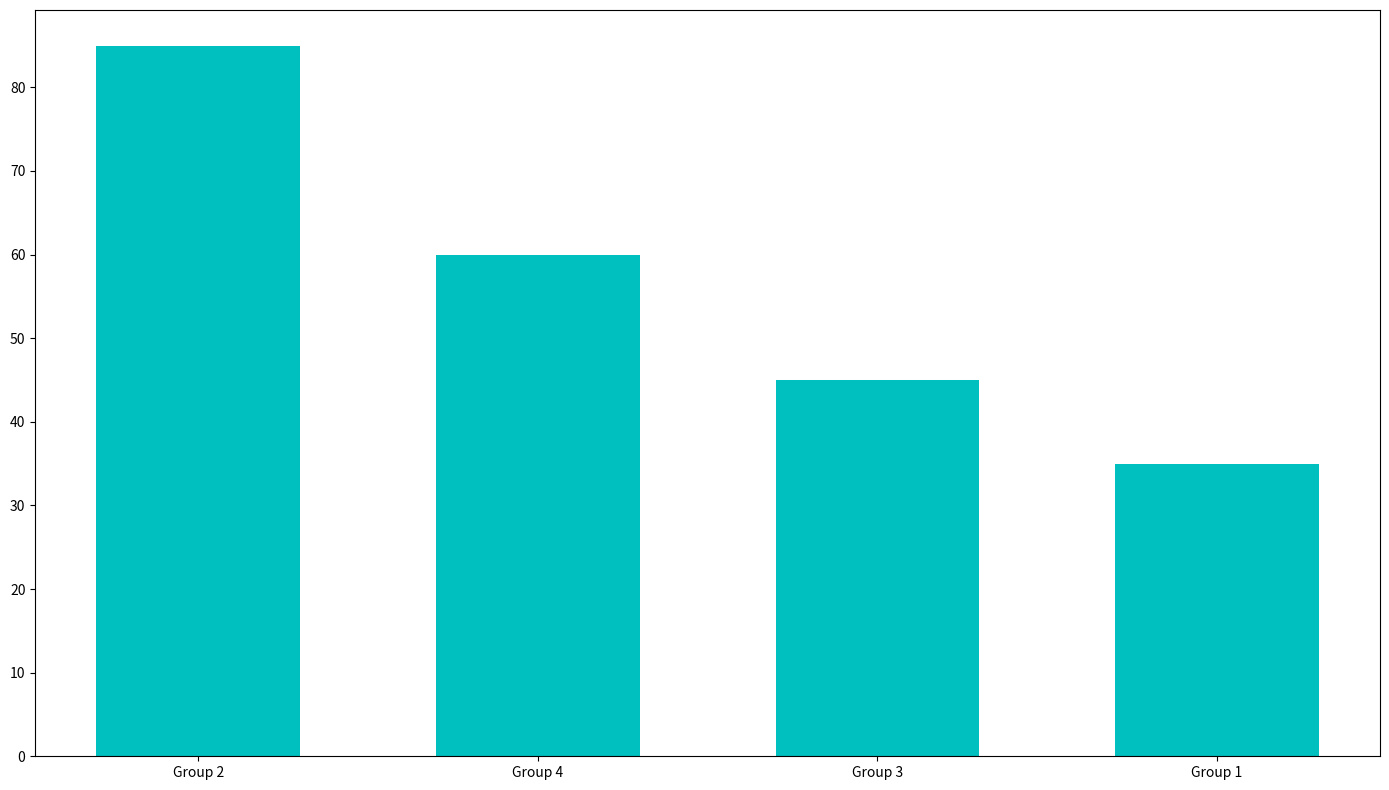

This chart was generated by the following Python code:
import matplotlib.pyplot as plt
import numpy as np

monthly_sales = np.array([
    [35, 40, 20, 25, 45, 30, 55, 35, 40, 30, 50, 60],
    [85, 60, 45, 30, 90, 55, 65, 50, 75, 25, 70, 80],
    [45, 65, 30, 55, 50, 40, 55, 35, 60, 50, 40, 45],
    [60, 70, 25, 35, 40, 20, 30, 45, 75, 55, 65, 50]
])

# Calculate total sales for each group and sort by these totals
total_sales = monthly_sales.sum(axis=1)
sorted_indices = np.argsort(total_sales)[::-1]  # Sort in descending order

# Sort data based on total sales
sorted_sales = monthly_sales[sorted_indices]

# Plotting the sorted bar chart
fig, ax = plt.subplots(figsize=(14, 8))
bar_width = 0.6  # Use a wider bar for a single series

r = np.arange(len(sorted_sales))

ax.bar(r, sorted_sales[:, 0], color='c', width=bar_width)

ax.set_xticks(r)
ax.set_xticklabels([f'Group {i+1}' for i in sorted_indices])

plt.tight_layout()
plt.show()
